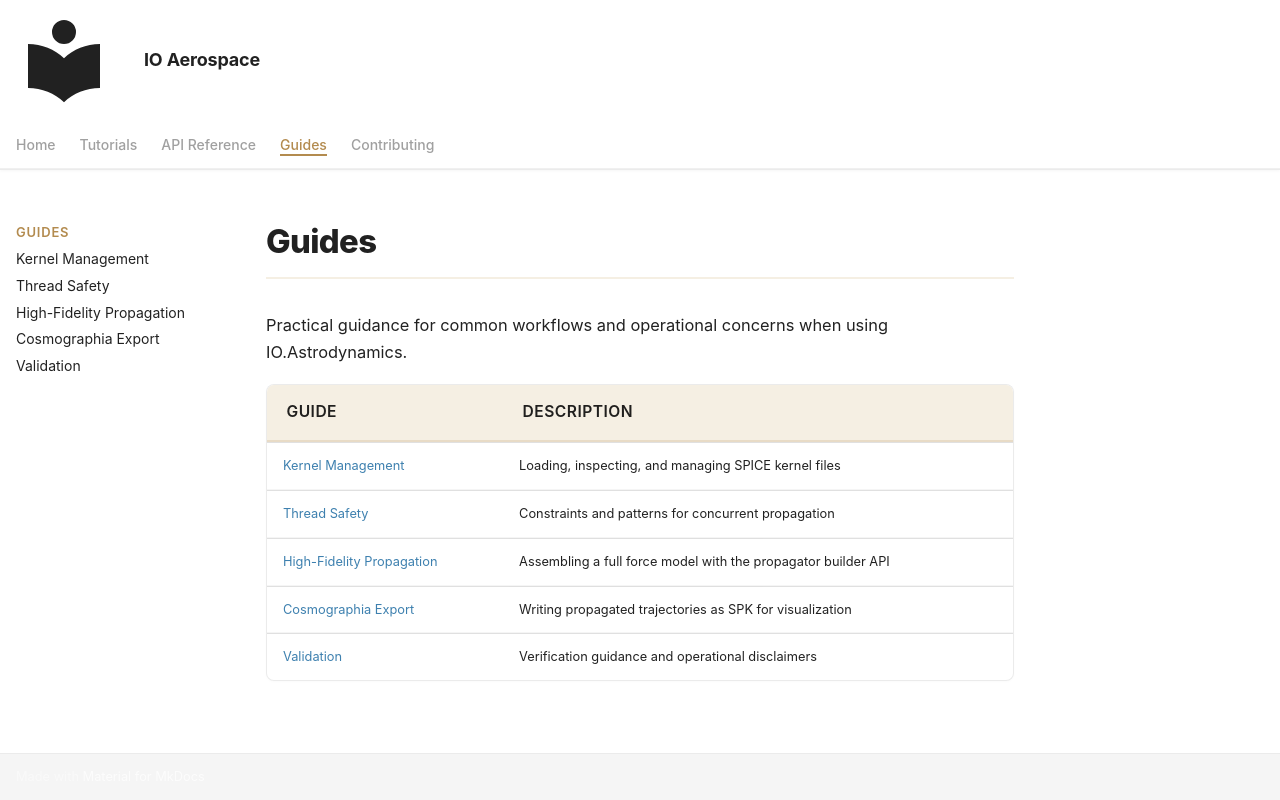

repository: IO-Aerospace-software-engineering/Astrodynamics · page: guides/index.html · generator: mkdocs

---
title: Guides
---

# Guides

Practical guidance for common workflows and operational concerns when using IO.Astrodynamics.

| Guide | Description |
|-------|-------------|
| [Kernel Management](kernel-management.md) | Loading, inspecting, and managing SPICE kernel files |
| [Thread Safety](thread-safety.md) | Constraints and patterns for concurrent propagation |
| [High-Fidelity Propagation](high-fidelity-propagation.md) | Assembling a full force model with the propagator builder API |
| [Cosmographia Export](cosmographia-export.md) | Writing propagated trajectories as SPK for visualization |
| [Validation](validation.md) | Verification guidance and operational disclaimers |
